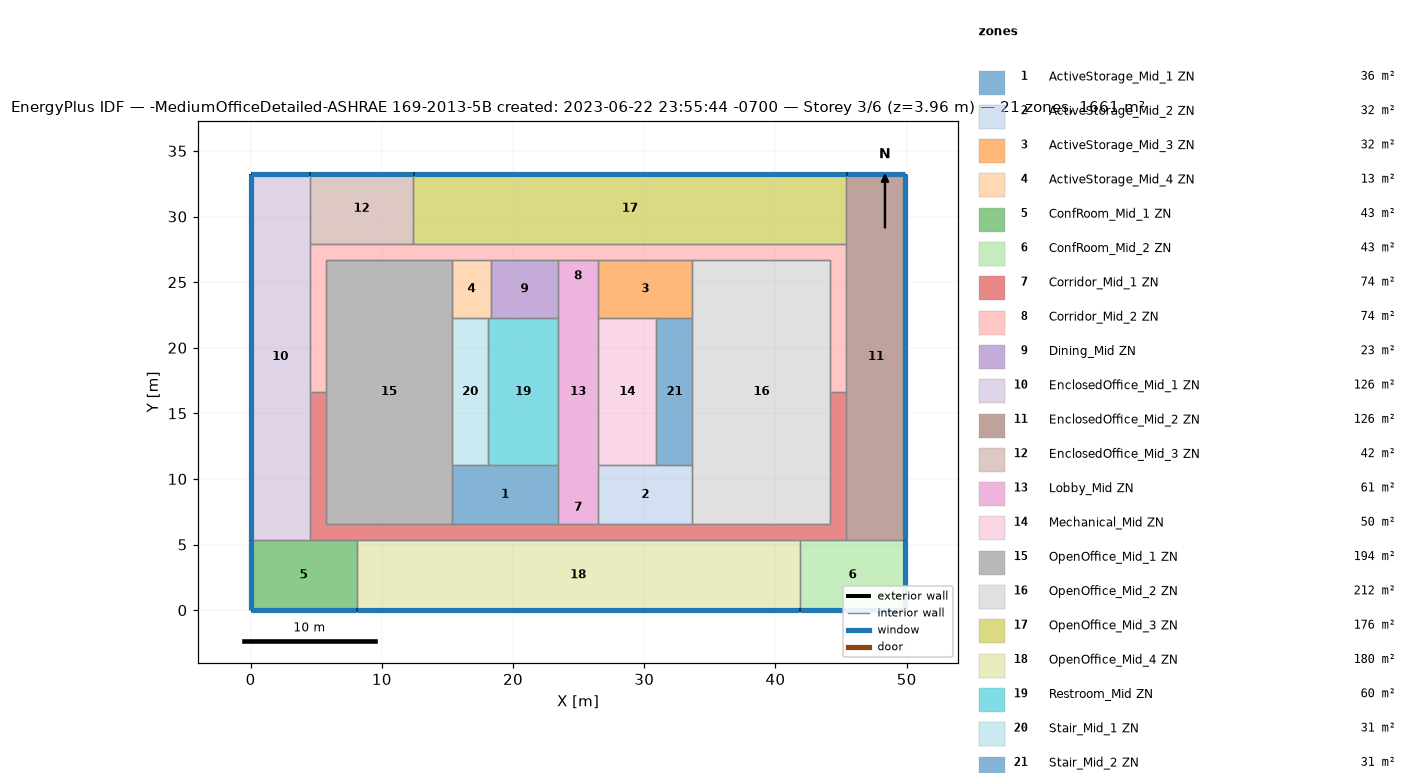
=== STOREY PLAN SPEC (per zone: floor XY polygon, exterior-wall plan segments, windows/doors) ===
zone 1: ActiveStorage_Mid_1 ZN  (36.2 m²)
  floor: (23.43, 11.04) (23.43, 6.56) (15.35, 6.56) (15.35, 11.04)
  interior walls: 5
zone 2: ActiveStorage_Mid_2 ZN  (32.2 m²)
  floor: (33.67, 11.04) (33.67, 6.56) (26.48, 6.56) (26.48, 11.04)
  interior walls: 5
zone 3: ActiveStorage_Mid_3 ZN  (32.2 m²)
  floor: (33.67, 26.71) (33.67, 22.23) (26.48, 22.23) (26.48, 26.71)
  interior walls: 5
zone 4: ActiveStorage_Mid_4 ZN  (13.2 m²)
  floor: (18.31, 26.71) (18.31, 22.23) (15.35, 22.23) (15.35, 26.71)
  interior walls: 5
zone 5: ConfRoom_Mid_1 ZN  (43.1 m²)
  floor: (8.07, 5.34) (8.07, 0.00) (0.00, 0.00) (0.00, 5.34)
  exterior wall: (0.00, 0.00) – (8.07, 0.00)  [8.1 m]
    window: (0.03, 0.00) – (8.04, 0.00)  [10.6 m²]
  exterior wall: (0.00, 5.34) – (0.00, 0.00)  [5.3 m]
    window: (0.00, 5.32) – (0.00, 0.03)  [7.0 m²]
  interior walls: 3
zone 6: ConfRoom_Mid_2 ZN  (43.1 m²)
  floor: (49.91, 5.34) (49.91, 0.00) (41.84, 0.00) (41.84, 5.34)
  exterior wall: (49.91, 0.00) – (49.91, 5.34)  [5.3 m]
    window: (49.91, 0.03) – (49.91, 5.32)  [7.0 m²]
  exterior wall: (41.84, 0.00) – (49.91, 0.00)  [8.1 m]
    window: (41.87, 0.00) – (49.89, 0.00)  [10.6 m²]
  interior walls: 3
zone 7: Corridor_Mid_1 ZN  (74.4 m²)
  floor: (45.41, 16.64) (45.41, 5.34) (4.50, 5.34) (4.50, 16.64) (5.72, 16.64) (5.72, 6.56) (44.19, 6.56) (44.19, 16.64)
  interior walls: 16
zone 8: Corridor_Mid_2 ZN  (74.4 m²)
  floor: (45.41, 27.93) (45.41, 16.64) (44.19, 16.64) (44.19, 26.71) (5.72, 26.71) (5.72, 16.64) (4.50, 16.64) (4.50, 27.93)
  interior walls: 15
zone 9: Dining_Mid ZN  (22.9 m²)
  floor: (23.43, 26.71) (23.43, 22.23) (18.31, 22.23) (18.31, 26.71)
  interior walls: 4
zone 10: EnclosedOffice_Mid_1 ZN  (125.8 m²)
  floor: (4.50, 33.27) (4.50, 5.34) (0.00, 5.34) (0.00, 33.27)
  exterior wall: (4.50, 33.27) – (0.00, 33.27)  [4.5 m]
    window: (4.48, 33.27) – (0.03, 33.27)  [5.9 m²]
  exterior wall: (0.00, 33.27) – (0.00, 5.34)  [27.9 m]
    window: (0.00, 33.25) – (0.00, 5.37)  [36.5 m²]
  interior walls: 4
zone 11: EnclosedOffice_Mid_2 ZN  (125.8 m²)
  floor: (49.91, 33.27) (49.91, 5.34) (45.41, 5.34) (45.41, 33.27)
  exterior wall: (49.91, 33.27) – (45.41, 33.27)  [4.5 m]
    window: (49.89, 33.27) – (45.43, 33.27)  [5.9 m²]
  exterior wall: (49.91, 5.34) – (49.91, 33.27)  [27.9 m]
    window: (49.91, 5.37) – (49.91, 33.25)  [36.5 m²]
  interior walls: 4
zone 12: EnclosedOffice_Mid_3 ZN  (42.1 m²)
  floor: (12.39, 33.27) (12.39, 27.93) (4.50, 27.93) (4.50, 33.27)
  exterior wall: (12.39, 33.27) – (4.50, 33.27)  [7.9 m]
    window: (12.37, 33.27) – (4.53, 33.27)  [10.3 m²]
  interior walls: 4
zone 13: Lobby_Mid ZN  (61.4 m²)
  floor: (26.48, 26.71) (26.48, 6.56) (23.43, 6.56) (23.43, 26.71)
  interior walls: 8
zone 14: Mechanical_Mid ZN  (49.8 m²)
  floor: (30.93, 22.23) (30.93, 11.04) (26.48, 11.04) (26.48, 22.23)
  interior walls: 4
zone 15: OpenOffice_Mid_1 ZN  (194.1 m²)
  floor: (15.35, 26.71) (15.35, 6.56) (5.72, 6.56) (5.72, 26.71)
  interior walls: 7
zone 16: OpenOffice_Mid_2 ZN  (211.9 m²)
  floor: (44.19, 26.71) (44.19, 6.56) (33.67, 6.56) (33.67, 26.71)
  interior walls: 7
zone 17: OpenOffice_Mid_3 ZN  (176.3 m²)
  floor: (45.41, 33.27) (45.41, 27.93) (12.39, 27.93) (12.39, 33.27)
  exterior wall: (45.41, 33.27) – (12.39, 33.27)  [33.0 m]
    window: (45.38, 33.27) – (12.42, 33.27)  [43.2 m²]
  interior walls: 3
zone 18: OpenOffice_Mid_4 ZN  (180.4 m²)
  floor: (41.84, 5.34) (41.84, 0.00) (8.07, 0.00) (8.07, 5.34)
  exterior wall: (8.07, 0.00) – (41.84, 0.00)  [33.8 m]
    window: (8.09, 0.00) – (41.82, 0.00)  [44.2 m²]
  interior walls: 5
zone 19: Restroom_Mid ZN  (59.7 m²)
  floor: (23.43, 22.23) (23.43, 11.04) (18.10, 11.04) (18.10, 22.23)
  interior walls: 5
zone 20: Stair_Mid_1 ZN  (30.7 m²)
  floor: (18.10, 22.23) (18.10, 11.04) (15.35, 11.04) (15.35, 22.23)
  interior walls: 4
zone 21: Stair_Mid_2 ZN  (30.7 m²)
  floor: (33.67, 22.23) (33.67, 11.04) (30.93, 11.04) (30.93, 22.23)
  interior walls: 4

=== DERIVED (storey summary) ===
Building: -MediumOfficeDetailed-ASHRAE 169-2013-5B created: 2023-06-22 23:55:44 -0700
Storey: 3 of 6  (floor level z = 3.96 m)
Storey gross floor area: 1660.7 m²
Zones on this storey: 21
  - ActiveStorage_Mid_1 ZN: floor 36.2 m²
  - ActiveStorage_Mid_2 ZN: floor 32.2 m²
  - ActiveStorage_Mid_3 ZN: floor 32.2 m²
  - ActiveStorage_Mid_4 ZN: floor 13.2 m²
  - ConfRoom_Mid_1 ZN: floor 43.1 m²; exterior wall 13.4 m (36.8 m²); 2 window(s) 17.5 m²; WWR 47.7%
  - ConfRoom_Mid_2 ZN: floor 43.1 m²; exterior wall 13.4 m (36.8 m²); 2 window(s) 17.5 m²; WWR 47.7%
  - Corridor_Mid_1 ZN: floor 74.4 m²
  - Corridor_Mid_2 ZN: floor 74.4 m²
  - Dining_Mid ZN: floor 22.9 m²
  - EnclosedOffice_Mid_1 ZN: floor 125.8 m²; exterior wall 32.4 m (89.0 m²); 2 window(s) 42.4 m²; WWR 47.7%
  - EnclosedOffice_Mid_2 ZN: floor 125.8 m²; exterior wall 32.4 m (89.0 m²); 2 window(s) 42.4 m²; WWR 47.7%
  - EnclosedOffice_Mid_3 ZN: floor 42.1 m²; exterior wall 7.9 m (21.6 m²); 1 window(s) 10.3 m²; WWR 47.7%
  - Lobby_Mid ZN: floor 61.4 m²
  - Mechanical_Mid ZN: floor 49.8 m²
  - OpenOffice_Mid_1 ZN: floor 194.1 m²
  - OpenOffice_Mid_2 ZN: floor 211.9 m²
  - OpenOffice_Mid_3 ZN: floor 176.3 m²; exterior wall 33.0 m (90.6 m²); 1 window(s) 43.2 m²; WWR 47.7%
  - OpenOffice_Mid_4 ZN: floor 180.4 m²; exterior wall 33.8 m (92.6 m²); 1 window(s) 44.2 m²; WWR 47.7%
  - Restroom_Mid ZN: floor 59.7 m²
  - Stair_Mid_1 ZN: floor 30.7 m²
  - Stair_Mid_2 ZN: floor 30.7 m²
Zone adjacency (shared interzone walls):
  - ActiveStorage_Mid_1 ZN ↔ Corridor_Mid_1 ZN
  - ActiveStorage_Mid_1 ZN ↔ Lobby_Mid ZN
  - ActiveStorage_Mid_1 ZN ↔ OpenOffice_Mid_1 ZN
  - ActiveStorage_Mid_1 ZN ↔ Restroom_Mid ZN
  - ActiveStorage_Mid_1 ZN ↔ Stair_Mid_1 ZN
  - ActiveStorage_Mid_2 ZN ↔ Corridor_Mid_1 ZN
  - ActiveStorage_Mid_2 ZN ↔ Lobby_Mid ZN
  - ActiveStorage_Mid_2 ZN ↔ Mechanical_Mid ZN
  - ActiveStorage_Mid_2 ZN ↔ OpenOffice_Mid_2 ZN
  - ActiveStorage_Mid_2 ZN ↔ Stair_Mid_2 ZN
  - ActiveStorage_Mid_3 ZN ↔ Corridor_Mid_2 ZN
  - ActiveStorage_Mid_3 ZN ↔ Lobby_Mid ZN
  - ActiveStorage_Mid_3 ZN ↔ Mechanical_Mid ZN
  - ActiveStorage_Mid_3 ZN ↔ OpenOffice_Mid_2 ZN
  - ActiveStorage_Mid_3 ZN ↔ Stair_Mid_2 ZN
  - ActiveStorage_Mid_4 ZN ↔ Corridor_Mid_2 ZN
  - ActiveStorage_Mid_4 ZN ↔ Dining_Mid ZN
  - ActiveStorage_Mid_4 ZN ↔ OpenOffice_Mid_1 ZN
  - ActiveStorage_Mid_4 ZN ↔ Restroom_Mid ZN
  - ActiveStorage_Mid_4 ZN ↔ Stair_Mid_1 ZN
  - ConfRoom_Mid_1 ZN ↔ Corridor_Mid_1 ZN
  - ConfRoom_Mid_1 ZN ↔ EnclosedOffice_Mid_1 ZN
  - ConfRoom_Mid_1 ZN ↔ OpenOffice_Mid_4 ZN
  - ConfRoom_Mid_2 ZN ↔ Corridor_Mid_1 ZN
  - ConfRoom_Mid_2 ZN ↔ EnclosedOffice_Mid_2 ZN
  - ConfRoom_Mid_2 ZN ↔ OpenOffice_Mid_4 ZN
  - Corridor_Mid_1 ZN ↔ Corridor_Mid_2 ZN
  - Corridor_Mid_1 ZN ↔ EnclosedOffice_Mid_1 ZN
  - Corridor_Mid_1 ZN ↔ EnclosedOffice_Mid_2 ZN
  - Corridor_Mid_1 ZN ↔ Lobby_Mid ZN
  - Corridor_Mid_1 ZN ↔ OpenOffice_Mid_1 ZN
  - Corridor_Mid_1 ZN ↔ OpenOffice_Mid_2 ZN
  - Corridor_Mid_1 ZN ↔ OpenOffice_Mid_4 ZN
  - Corridor_Mid_2 ZN ↔ Dining_Mid ZN
  - Corridor_Mid_2 ZN ↔ EnclosedOffice_Mid_1 ZN
  - Corridor_Mid_2 ZN ↔ EnclosedOffice_Mid_2 ZN
  - Corridor_Mid_2 ZN ↔ EnclosedOffice_Mid_3 ZN
  - Corridor_Mid_2 ZN ↔ Lobby_Mid ZN
  - Corridor_Mid_2 ZN ↔ OpenOffice_Mid_1 ZN
  - Corridor_Mid_2 ZN ↔ OpenOffice_Mid_2 ZN
  - Corridor_Mid_2 ZN ↔ OpenOffice_Mid_3 ZN
  - Dining_Mid ZN ↔ Lobby_Mid ZN
  - Dining_Mid ZN ↔ Restroom_Mid ZN
  - EnclosedOffice_Mid_1 ZN ↔ EnclosedOffice_Mid_3 ZN
  - EnclosedOffice_Mid_2 ZN ↔ OpenOffice_Mid_3 ZN
  - EnclosedOffice_Mid_3 ZN ↔ OpenOffice_Mid_3 ZN
  - Lobby_Mid ZN ↔ Mechanical_Mid ZN
  - Lobby_Mid ZN ↔ Restroom_Mid ZN
  - Mechanical_Mid ZN ↔ Stair_Mid_2 ZN
  - OpenOffice_Mid_1 ZN ↔ Stair_Mid_1 ZN
  - OpenOffice_Mid_2 ZN ↔ Stair_Mid_2 ZN
  - Restroom_Mid ZN ↔ Stair_Mid_1 ZN